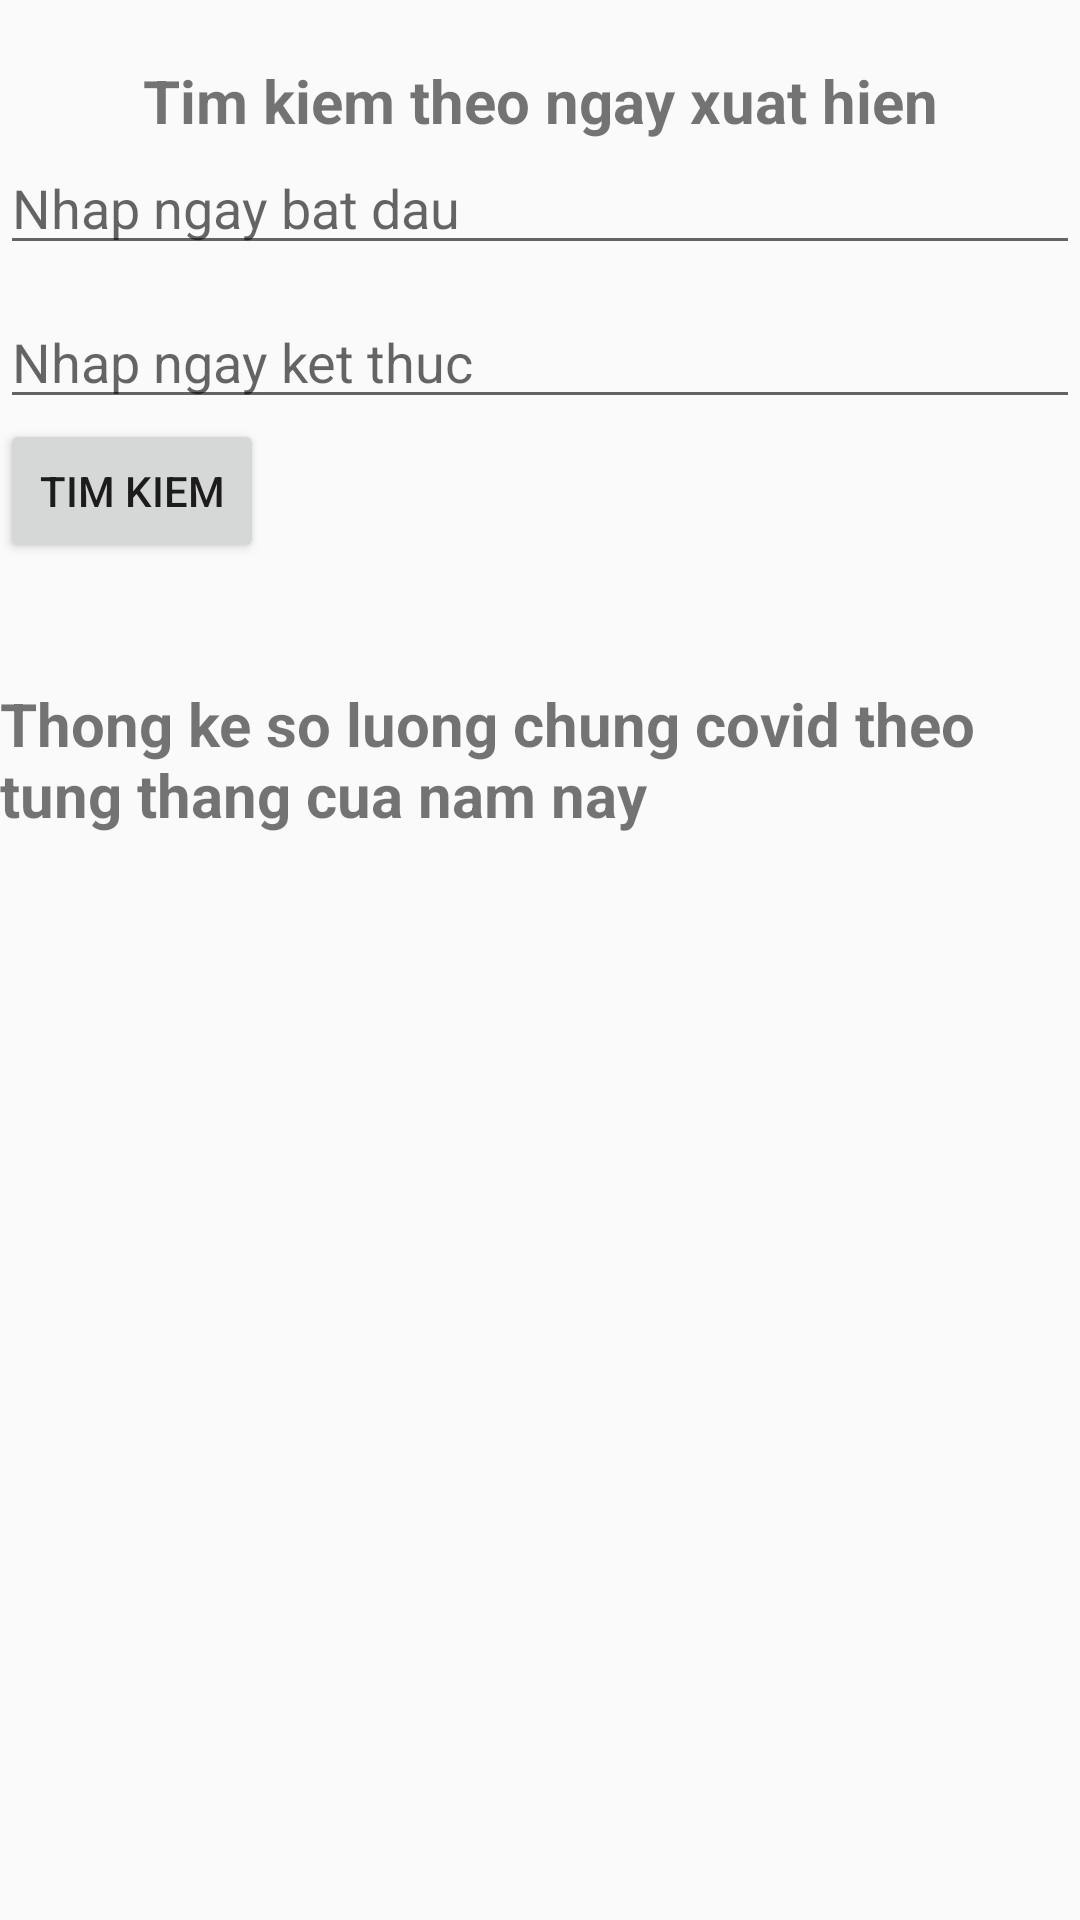

Layout XML and referenced resources for this Android screen:
<!-- AndroidManifest.xml: application theme Theme.Lab1 -->
<!-- res/layout/search_fragment.xml -->
<?xml version="1.0" encoding="utf-8"?>
<androidx.constraintlayout.widget.ConstraintLayout xmlns:android="http://schemas.android.com/apk/res/android"
    android:layout_width="match_parent"
    android:layout_height="match_parent"
    xmlns:app="http://schemas.android.com/apk/res-auto">

    <TextView
        android:id="@+id/titleSearch"
        android:layout_width="wrap_content"
        android:layout_height="wrap_content"
        android:text="Tim kiem theo ngay xuat hien"
        android:textSize="20sp"
        android:textStyle="bold"
        app:layout_constraintLeft_toLeftOf="parent"
        app:layout_constraintRight_toRightOf="parent"
        app:layout_constraintTop_toTopOf="parent"
        android:layout_marginTop="20dp" />

    <EditText
        android:id="@+id/startEt"
        android:layout_width="match_parent"
        android:layout_height="wrap_content"
        app:layout_constraintTop_toBottomOf="@id/titleSearch"
        app:layout_constraintLeft_toLeftOf="parent"
        android:hint="Nhap ngay bat dau" />

    <EditText
        android:id="@+id/endEt"
        android:layout_width="match_parent"
        android:layout_height="wrap_content"
        app:layout_constraintTop_toBottomOf="@id/startEt"
        app:layout_constraintLeft_toLeftOf="parent"
        android:hint="Nhap ngay ket thuc"
        android:layout_marginTop="10dp" />

    <Button
        android:id="@+id/searchBtn"
        android:layout_width="wrap_content"
        android:layout_height="wrap_content"
        android:text="Tim kiem"
        app:layout_constraintTop_toBottomOf="@id/endEt"
        app:layout_constraintLeft_toLeftOf="parent" />

    <ListView
        android:id="@+id/listView"
        android:layout_width="match_parent"
        android:layout_height="0dp"
        app:layout_constraintTop_toBottomOf="@id/searchBtn"
        app:layout_constraintRight_toRightOf="parent"
        android:layout_marginTop="20dp" />



    <TextView
        android:id="@+id/titleThongKe"
        android:layout_width="wrap_content"
        android:layout_height="wrap_content"
        android:text="Thong ke so luong chung covid theo tung thang cua nam nay"
        android:textSize="20sp"
        android:textStyle="bold"
        app:layout_constraintLeft_toLeftOf="parent"
        app:layout_constraintRight_toRightOf="parent"
        app:layout_constraintTop_toBottomOf="@id/listView"
        android:layout_marginTop="20dp" />

    <TextView
        android:id="@+id/resultTv"
        android:layout_width="wrap_content"
        android:layout_height="wrap_content"
        android:textSize="15sp"
        app:layout_constraintLeft_toLeftOf="parent"
        app:layout_constraintTop_toBottomOf="@id/titleThongKe"
        android:layout_marginTop="20dp" />
</androidx.constraintlayout.widget.ConstraintLayout>
<!-- resources referenced by this layout -->
<resources>
  <style name="Theme.Lab1" parent="Theme.AppCompat.DayNight.DarkActionBar">
          
          <item name="colorPrimary">@color/yellow</item>
          <item name="colorPrimaryVariant">@color/purple_700</item>
          <item name="colorOnPrimary">@color/white</item>
          
          <item name="colorSecondary">@color/teal_200</item>
          <item name="colorSecondaryVariant">@color/teal_700</item>
          <item name="colorOnSecondary">@color/black</item>
          
          <item name="android:statusBarColor" tools:targetApi="l">?attr/colorPrimaryVariant</item>
          
      </style>
  <!-- not gathered from this repository: default colours our renderer supplied (Android Studio template values) -->
  <color name="purple_700">#FF3700B3</color>
  <color name="teal_200">#FF03DAC5</color>
  <color name="teal_700">#FF018786</color>
  <color name="black">#FF000000</color>
  <color name="white">#FFFFFFFF</color>
</resources>
